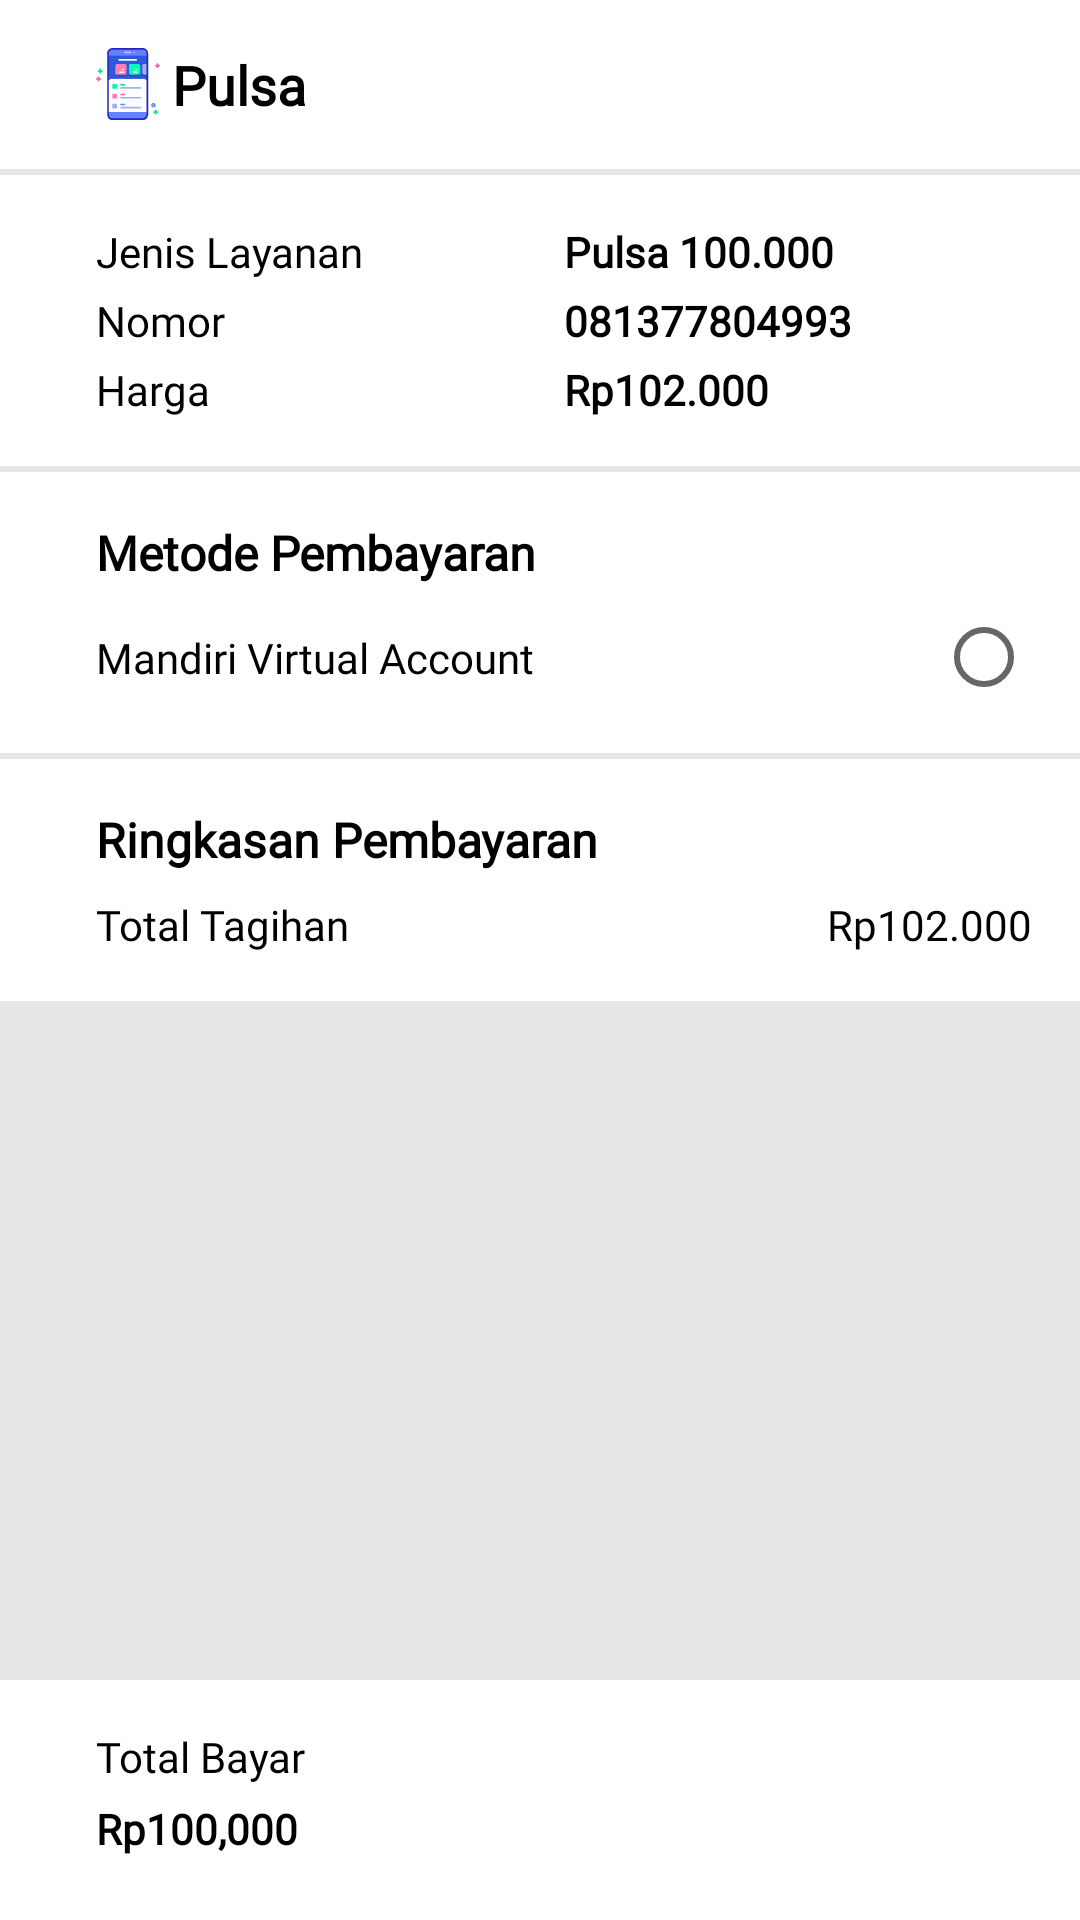

Layout XML and referenced resources for this Android screen:
<!-- AndroidManifest.xml: application theme Theme.MyCounter -->
<!-- res/layout/activity_checkout.xml -->
<?xml version="1.0" encoding="utf-8"?>
<androidx.constraintlayout.widget.ConstraintLayout xmlns:android="http://schemas.android.com/apk/res/android"
    xmlns:app="http://schemas.android.com/apk/res-auto"
    xmlns:tools="http://schemas.android.com/tools"
    android:layout_width="match_parent"
    android:layout_height="match_parent"
    android:background="#E7E7E7"
    tools:context=".ui.CheckoutActivity">

    <androidx.constraintlayout.widget.ConstraintLayout
        android:id="@+id/constraintLayout"
        android:layout_width="match_parent"
        android:layout_height="wrap_content"
        android:background="@color/white"
        android:padding="16dp"
        app:layout_constraintEnd_toEndOf="parent"
        app:layout_constraintStart_toStartOf="parent"
        app:layout_constraintTop_toTopOf="parent">

        <TextView
            android:id="@+id/textView"
            android:layout_width="0dp"
            android:layout_height="wrap_content"
            android:layout_marginStart="16dp"
            android:drawableStart="@drawable/ic_my_counter"
            android:drawablePadding="4dp"
            android:shadowColor="#B1B1B1"
            android:text="Pulsa"
            android:textColor="@color/black"
            android:textSize="18sp"
            android:textStyle="bold"
            app:layout_constraintBottom_toBottomOf="parent"
            app:layout_constraintStart_toStartOf="parent"
            app:layout_constraintTop_toTopOf="parent" />
    </androidx.constraintlayout.widget.ConstraintLayout>

    <androidx.constraintlayout.widget.ConstraintLayout
        android:id="@id/constraintLayout2"
        android:layout_width="match_parent"
        android:layout_height="wrap_content"
        android:layout_marginTop="2dp"
        android:background="@color/white"
        android:padding="16dp"
        app:layout_constraintEnd_toEndOf="parent"
        app:layout_constraintStart_toStartOf="parent"
        app:layout_constraintTop_toBottomOf="@+id/constraintLayout">

        <androidx.constraintlayout.widget.Guideline
            android:id="@+id/guideline2"
            android:layout_width="wrap_content"
            android:layout_height="wrap_content"
            android:orientation="vertical"
            app:layout_constraintGuide_percent="0.5" />

        <TextView
            android:id="@+id/textView2"
            android:layout_width="0dp"
            android:layout_height="wrap_content"
            android:layout_marginStart="16dp"
            android:shadowColor="#B1B1B1"
            android:text="Jenis Layanan"
            android:textColor="@color/black"
            app:layout_constraintStart_toStartOf="parent"
            app:layout_constraintTop_toTopOf="parent" />

        <TextView
            android:id="@+id/textView3"
            android:layout_width="0dp"
            android:layout_height="wrap_content"
            android:layout_marginStart="16dp"
            android:layout_marginTop="4dp"
            android:shadowColor="#B1B1B1"
            android:text="Nomor"
            android:textColor="@color/black"
            app:layout_constraintStart_toStartOf="parent"
            app:layout_constraintTop_toBottomOf="@id/textView2" />

        <TextView
            android:id="@+id/textView4"
            android:layout_width="0dp"
            android:layout_height="wrap_content"
            android:layout_marginStart="16dp"
            android:layout_marginTop="4dp"
            android:shadowColor="#B1B1B1"
            android:text="Harga"
            android:textColor="@color/black"
            app:layout_constraintBottom_toBottomOf="parent"
            app:layout_constraintStart_toStartOf="parent"
            app:layout_constraintTop_toBottomOf="@id/textView3" />

        <TextView
            android:id="@+id/tv_service_type"
            android:layout_width="wrap_content"
            android:layout_height="wrap_content"
            android:layout_marginStart="8dp"
            android:text="Pulsa 100.000"
            android:textColor="@color/black"
            android:textStyle="bold"
            app:layout_constraintBottom_toBottomOf="@+id/textView2"
            app:layout_constraintStart_toEndOf="@id/guideline2"
            app:layout_constraintTop_toTopOf="@+id/textView2" />

        <TextView
            android:id="@+id/tv_number"
            android:layout_width="wrap_content"
            android:layout_height="wrap_content"
            android:layout_marginStart="8dp"
            android:text="081377804993"
            android:textColor="@color/black"
            android:textStyle="bold"
            app:layout_constraintBottom_toBottomOf="@+id/textView3"
            app:layout_constraintStart_toEndOf="@id/guideline2"
            app:layout_constraintTop_toTopOf="@+id/textView3" />

        <TextView
            android:id="@+id/tv_price"
            android:layout_width="wrap_content"
            android:layout_height="wrap_content"
            android:layout_marginStart="8dp"
            android:text="Rp102.000"
            android:textColor="@color/black"
            android:textStyle="bold"
            app:layout_constraintBottom_toBottomOf="@+id/textView4"
            app:layout_constraintStart_toEndOf="@id/guideline2"
            app:layout_constraintTop_toTopOf="@+id/textView4" />
    </androidx.constraintlayout.widget.ConstraintLayout>

    <androidx.constraintlayout.widget.ConstraintLayout
        android:id="@+id/constraintLayout3"
        android:layout_width="match_parent"
        android:layout_height="wrap_content"
        android:layout_marginTop="2dp"
        android:background="@color/white"
        android:padding="16dp"
        app:layout_constraintEnd_toEndOf="parent"
        app:layout_constraintHorizontal_bias="1.0"
        app:layout_constraintStart_toStartOf="parent"
        app:layout_constraintTop_toBottomOf="@+id/constraintLayout4">

        <TextView
            android:id="@+id/textView8"
            android:layout_width="0dp"
            android:layout_height="wrap_content"
            android:layout_marginStart="16dp"
            android:shadowColor="#B1B1B1"
            android:text="Ringkasan Pembayaran"
            android:textColor="@color/black"
            android:textSize="16sp"
            android:textStyle="bold"
            app:layout_constraintStart_toStartOf="parent"
            app:layout_constraintTop_toTopOf="parent" />

        <TextView
            android:id="@+id/textView11"
            android:layout_width="wrap_content"
            android:layout_height="wrap_content"
            android:layout_marginTop="8dp"
            android:text="Total Tagihan"
            android:textColor="@color/black"
            app:layout_constraintBottom_toBottomOf="parent"
            app:layout_constraintStart_toStartOf="@+id/textView8"
            app:layout_constraintTop_toBottomOf="@+id/textView8" />

        <TextView
            android:id="@+id/tv_total_bill"
            android:layout_width="wrap_content"
            android:layout_height="wrap_content"
            android:fontFamily="@font/poppins_medium"
            android:text="Rp102.000"
            android:textColor="@color/black"
            app:layout_constraintBottom_toBottomOf="@+id/textView11"
            app:layout_constraintEnd_toEndOf="parent"
            app:layout_constraintTop_toTopOf="@+id/textView11" />

    </androidx.constraintlayout.widget.ConstraintLayout>

    <androidx.constraintlayout.widget.ConstraintLayout
        android:id="@+id/constraintLayout4"
        android:layout_width="0dp"
        android:layout_height="wrap_content"
        android:layout_marginTop="2dp"
        android:background="@color/white"
        android:padding="16dp"
        app:layout_constraintEnd_toEndOf="parent"
        app:layout_constraintHorizontal_bias="0.0"
        app:layout_constraintStart_toStartOf="parent"
        app:layout_constraintTop_toBottomOf="@+id/constraintLayout2">

        <TextView
            android:id="@+id/textView13"
            android:layout_width="0dp"
            android:layout_height="wrap_content"
            android:layout_marginStart="16dp"
            android:shadowColor="#B1B1B1"
            android:text="Metode Pembayaran"
            android:textColor="@color/black"
            android:textSize="16sp"
            android:textStyle="bold"
            app:layout_constraintStart_toStartOf="parent"
            app:layout_constraintTop_toTopOf="parent" />

        <TextView
            android:id="@+id/textView14"
            android:layout_width="wrap_content"
            android:layout_height="wrap_content"
            android:layout_marginTop="8dp"
            android:drawableStart="@drawable/ic_mandiri"
            android:drawablePadding="4dp"
            android:text="Mandiri Virtual Account"
            android:textColor="@color/black"
            app:layout_constraintBottom_toBottomOf="parent"
            app:layout_constraintStart_toStartOf="@+id/textView13"
            app:layout_constraintTop_toBottomOf="@+id/textView13" />

        <RadioButton
            android:id="@+id/radioButton"
            android:layout_width="32dp"
            android:layout_height="32dp"
            app:layout_constraintBottom_toBottomOf="@+id/textView14"
            app:layout_constraintEnd_toEndOf="parent"
            app:layout_constraintTop_toTopOf="@+id/textView14" />
    </androidx.constraintlayout.widget.ConstraintLayout>

    <androidx.constraintlayout.widget.ConstraintLayout
        android:layout_width="0dp"
        android:layout_height="wrap_content"
        android:background="@color/white"
        android:padding="16dp"
        app:layout_constraintBottom_toBottomOf="parent"
        app:layout_constraintEnd_toEndOf="parent"
        app:layout_constraintStart_toStartOf="parent">

        <TextView
            android:id="@+id/textView15"
            android:layout_width="wrap_content"
            android:layout_height="wrap_content"
            android:layout_marginStart="16dp"
            android:text="Total Bayar"
            android:textColor="@color/black"
            app:layout_constraintStart_toStartOf="parent"
            app:layout_constraintTop_toTopOf="parent" />

        <TextView
            android:id="@+id/tv_total_pay"
            android:layout_width="wrap_content"
            android:layout_height="wrap_content"
            android:text="Rp100,000"
            android:textColor="@color/black"
            android:textStyle="bold"
            app:layout_constraintBottom_toBottomOf="parent"
            app:layout_constraintStart_toStartOf="@+id/textView15"
            app:layout_constraintTop_toBottomOf="@+id/textView15" />

        <Button
            android:id="@+id/btn_pay"
            style="@style/Widget.MaterialComponents.Button.UnelevatedButton"
            android:layout_width="wrap_content"
            android:layout_height="wrap_content"
            android:padding="8dp"
            android:text="Bayar"
            android:textAllCaps="false"
            app:layout_constraintBottom_toBottomOf="parent"
            app:layout_constraintEnd_toEndOf="parent"
            app:layout_constraintTop_toTopOf="parent" />

    </androidx.constraintlayout.widget.ConstraintLayout>


</androidx.constraintlayout.widget.ConstraintLayout>
<!-- resources referenced by this layout -->
<resources>
  <color name="black">#FF000000</color>
  <color name="white">#FFFFFFFF</color>
  <!-- drawable ic_my_counter: vector/xml drawable (drawable, 8414 chars, omitted) -->
  <style name="Theme.MyCounter" parent="Theme.MaterialComponents.Light.DarkActionBar">
          
          <item name="colorPrimary">@color/blue</item>
          <item name="colorPrimaryVariant">@color/dark_blue</item>
          <item name="colorOnPrimary">@color/white</item>
          
          <item name="colorSecondary">@color/blue</item>
          <item name="colorSecondaryVariant">@color/dark_blue</item>
          <item name="colorOnSecondary">@color/black</item>
          
          <item name="android:statusBarColor">?attr/colorPrimaryVariant</item>
          
          <item name="fontFamily">@font/poppins_medium</item>
      </style>
  <color name="blue">#2d58df</color>
  <color name="dark_blue">#2626bb</color>
</resources>
